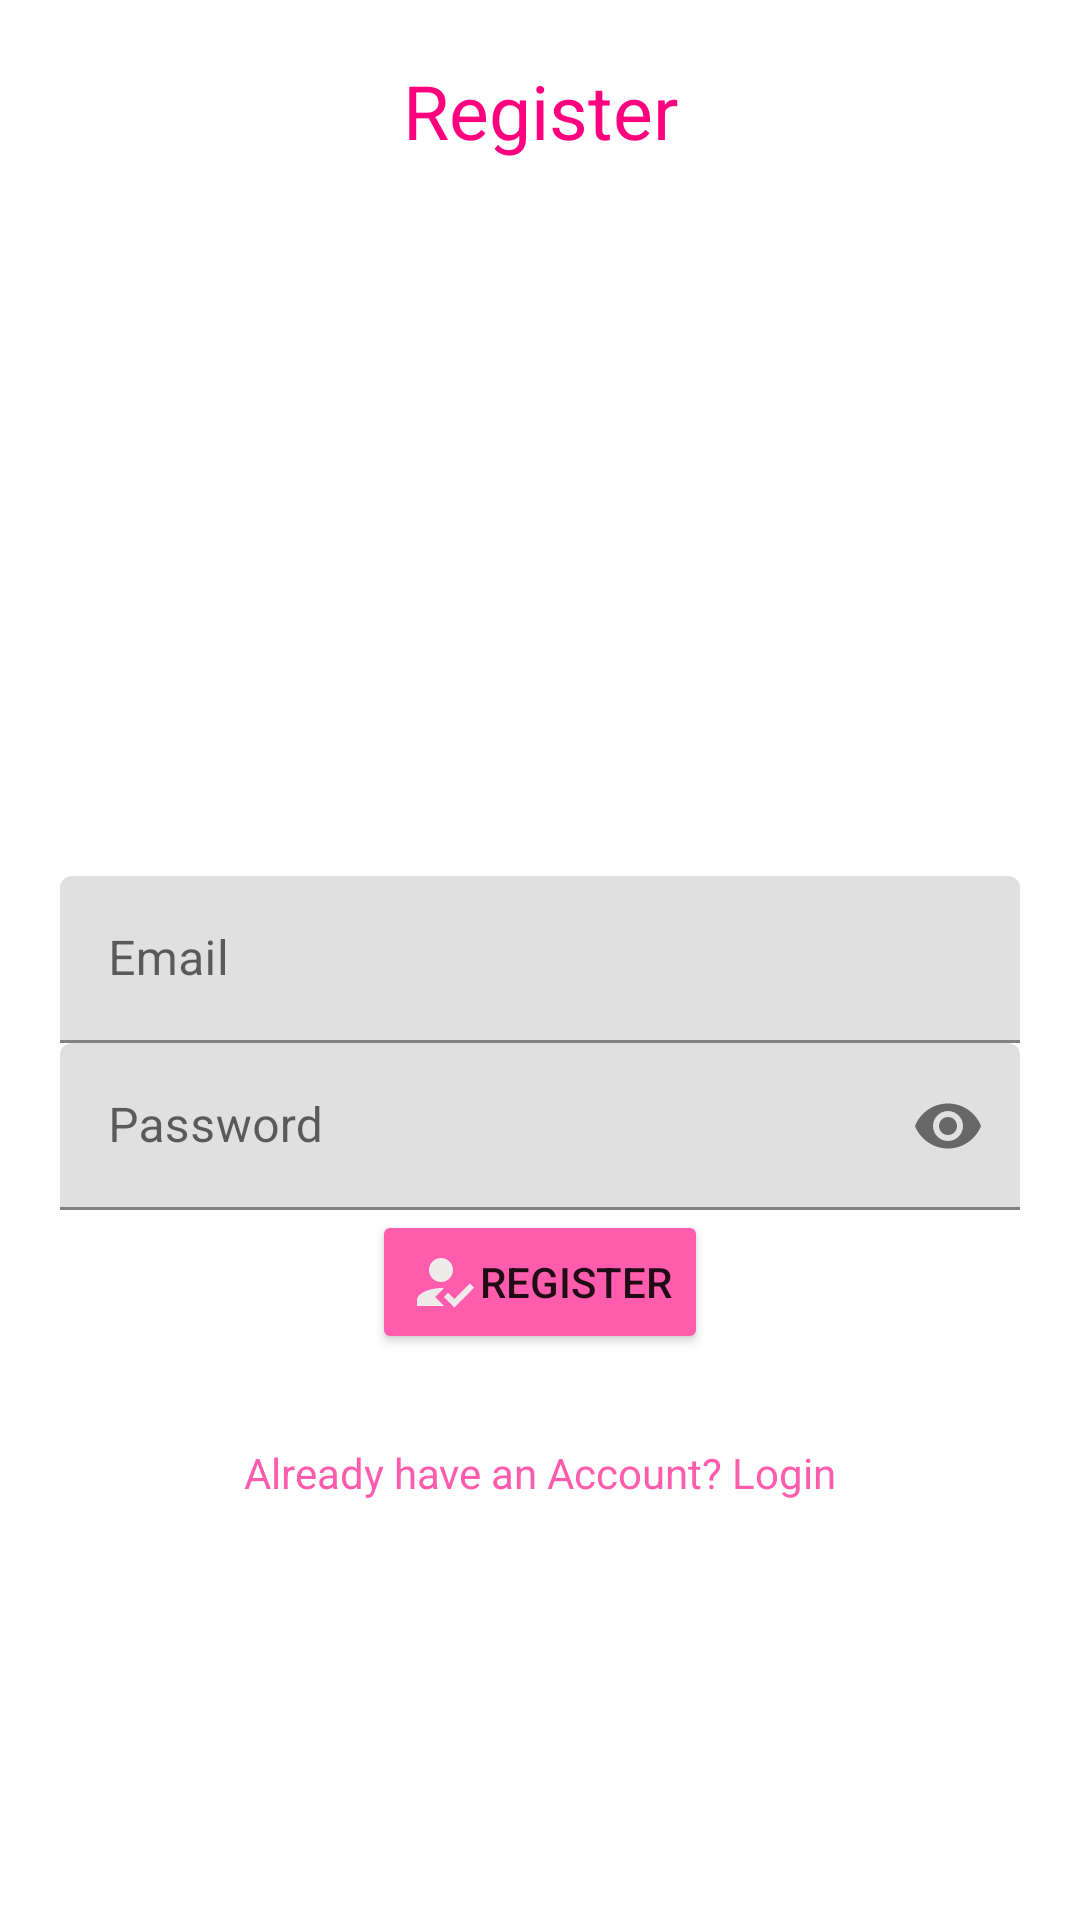

This screen was rendered from an Android layout file. Write that file and the resources it references.
<!-- AndroidManifest.xml: application theme Theme.Javasocialapp -->
<!-- res/layout/activity_register.xml -->
<?xml version="1.0" encoding="utf-8"?>
<RelativeLayout xmlns:android="http://schemas.android.com/apk/res/android"
    xmlns:app="http://schemas.android.com/apk/res-auto"
    xmlns:tools="http://schemas.android.com/tools"
    android:layout_width="match_parent"
    android:layout_height="match_parent"
    tools:context=".RegisterActivity"
    android:backgroundTint="#FF007F"
    android:padding="20dp">

    <TextView
        android:layout_width="match_parent"
        android:layout_height="wrap_content"
        android:textAlignment="center"
        android:text="Register"
        android:textColor="#FF007F"
        android:gravity="center_horizontal"
        android:textSize="25sp"/>
    <com.google.android.material.textfield.TextInputLayout
        android:layout_width="match_parent"
        android:layout_height="wrap_content"
        android:layout_centerVertical="true"
        android:id="@+id/emailTIL"
        >
        <EditText
            android:id="@+id/emailEt"
            android:layout_width="match_parent"
            android:layout_height="wrap_content"
            android:hint="Email"
            android:inputType="textEmailAddress"/>
    </com.google.android.material.textfield.TextInputLayout>

    <com.google.android.material.textfield.TextInputLayout
        android:layout_width="match_parent"
        android:layout_height="wrap_content"
        android:layout_centerVertical="true"
        android:id="@+id/passwordTIL"
        app:passwordToggleEnabled="true"
        android:layout_below="@+id/emailTIL"
        >
        <EditText
            android:id="@+id/passwordEt"
            android:layout_width="match_parent"
            android:layout_height="wrap_content"
            android:hint="Password"
            android:inputType="textPassword"
            />
    </com.google.android.material.textfield.TextInputLayout>

    <Button
        android:id="@+id/registerBtn"
        android:text="Register"
        android:layout_centerHorizontal="true"
        android:layout_width="wrap_content"
        android:layout_height="wrap_content"
        android:layout_below="@+id/passwordTIL"
        android:drawableLeft="@drawable/register"
        android:backgroundTint="#FF5CAD"
        />

    <TextView
        android:id="@+id/have_accountTv"
        android:layout_width="match_parent"
        android:layout_height="wrap_content"
        android:text="Already have an Account? Login"
        android:textAlignment="center"
        android:gravity="center_horizontal"
        android:layout_marginTop="30dp"
        android:textColor="#FF5CAD"
        android:layout_below="@+id/registerBtn"
        />
</RelativeLayout>
<!-- resources referenced by this layout -->
<resources>
  <!-- drawable register (drawable) -->
  <vector android:height="24dp" android:tint="#EFEBEB"
      android:viewportHeight="24" android:viewportWidth="24"
      android:width="24dp" xmlns:android="http://schemas.android.com/apk/res/android">
      <path android:fillColor="@android:color/white"
          android:fillType="evenOdd" android:pathData="M9,17l3,-2.94c-0.39,-0.04 -0.68,-0.06 -1,-0.06 -2.67,0 -8,1.34 -8,4v2h9l-3,-3zM11,12c2.21,0 4,-1.79 4,-4s-1.79,-4 -4,-4 -4,1.79 -4,4 1.79,4 4,4"/>
      <path android:fillColor="@android:color/white"
          android:fillType="evenOdd" android:pathData="M15.47,20.5L12,17l1.4,-1.41 2.07,2.08 5.13,-5.17 1.4,1.41z"/>
  </vector>
  <style name="Theme.Javasocialapp" parent="Theme.MaterialComponents.DayNight.DarkActionBar">
          
          <item name="colorPrimary">@color/lightpink</item>
          
          <item name="colorPrimaryVariant">@color/lightpink1</item>
          <item name="colorOnPrimary">@color/white</item>
          
          <item name="colorSecondary">@color/teal_200</item>
          <item name="colorSecondaryVariant">@color/teal_700</item>
          <item name="colorOnSecondary">@color/black</item>
          
          <item name="android:statusBarColor" tools:targetApi="l">?attr/colorPrimaryVariant</item>
          
      </style>
  <color name="lightpink">#FF5CAD</color>
  <color name="lightpink1">#FF8AC4</color>
  <color name="white">#FFFFFFFF</color>
  <color name="teal_200">#FF5CAD</color>
  <color name="teal_700">#FF018786</color>
  <color name="black">#fff</color>
</resources>
